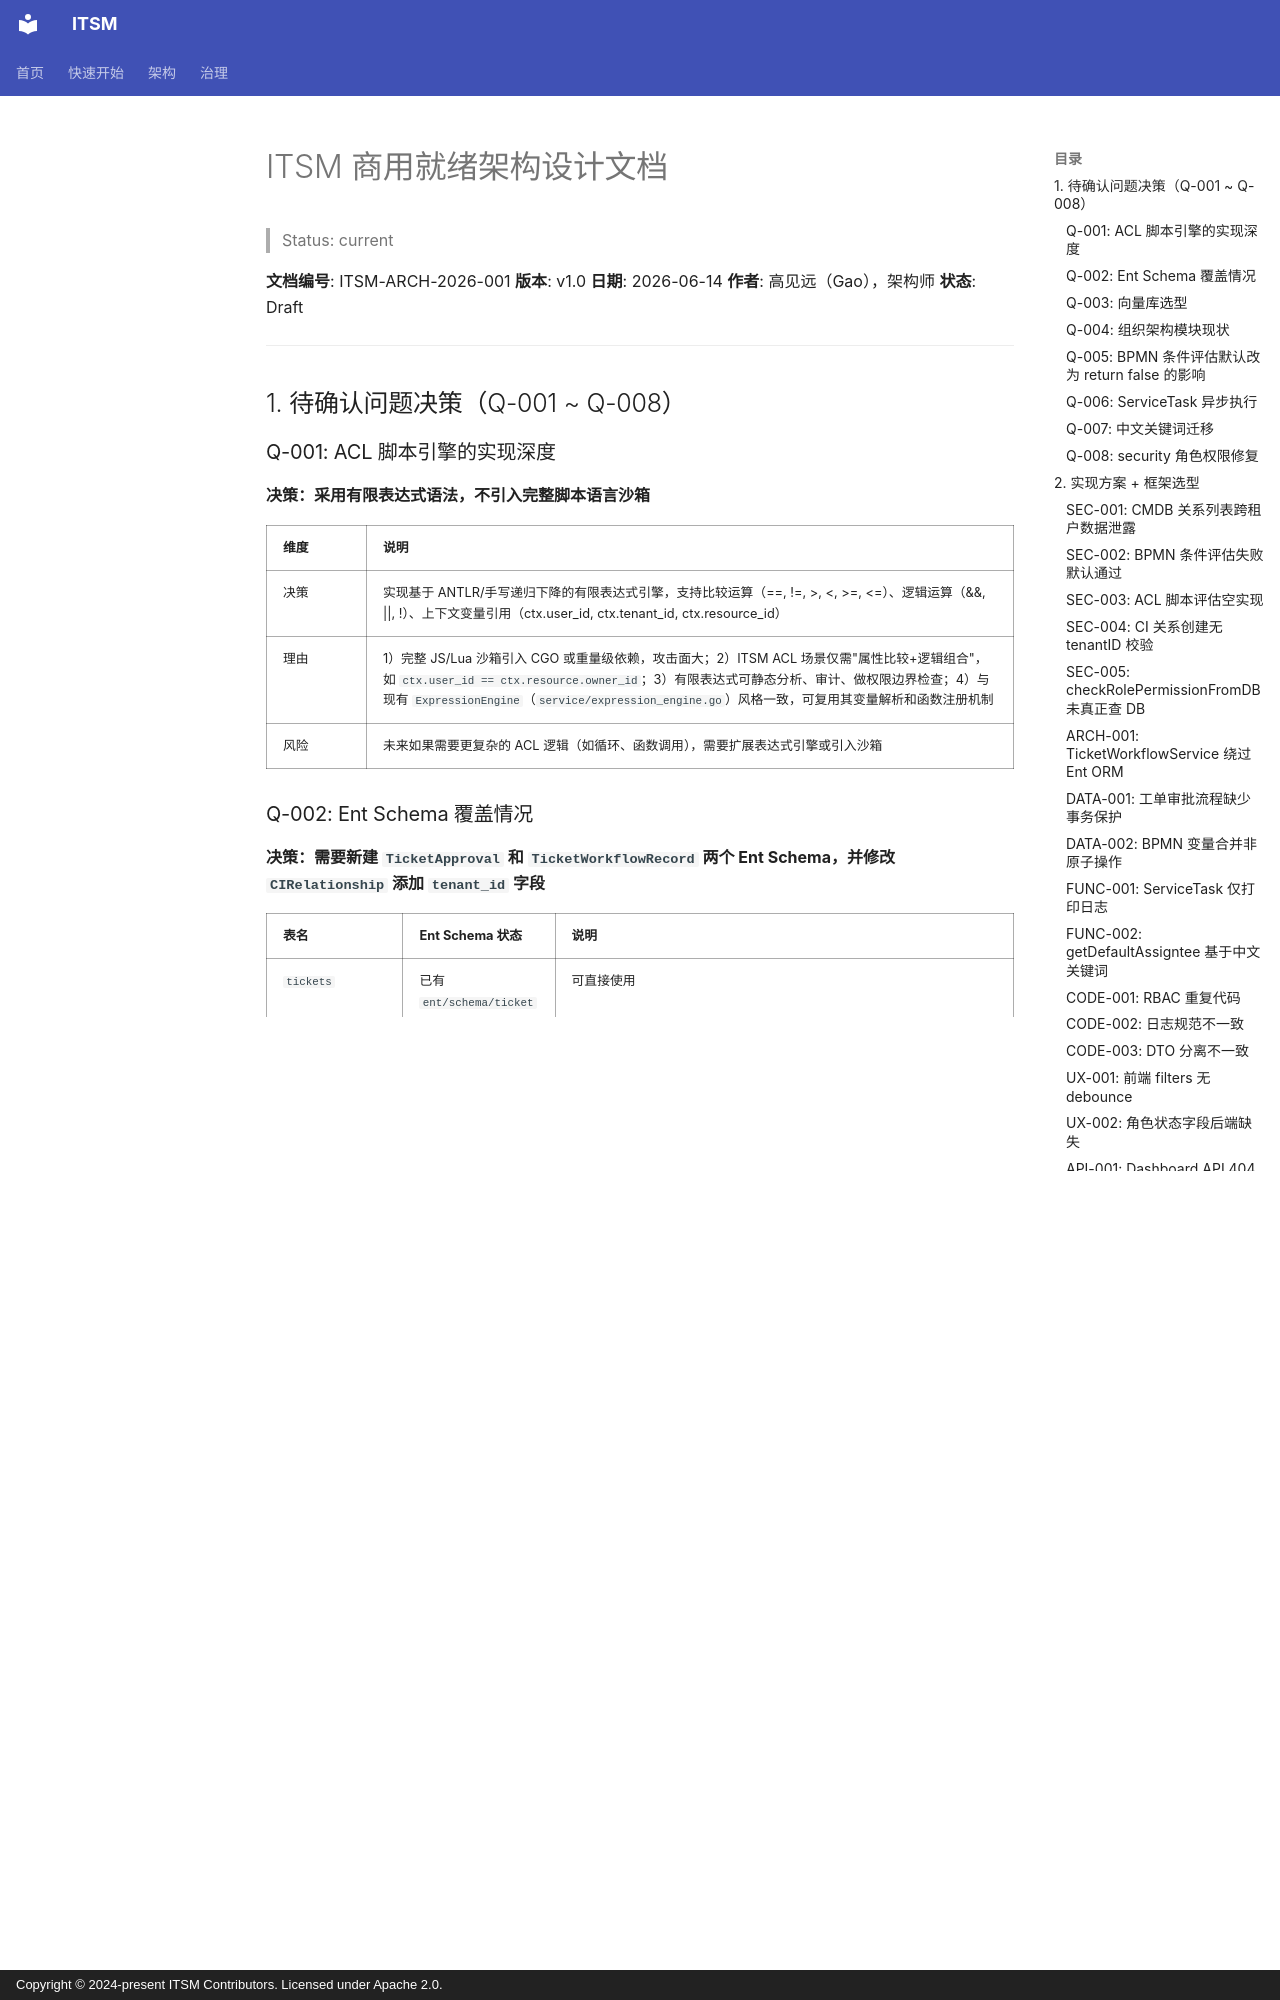

repository: heidsoft/itsm · page: architecture/commercial-ready-architecture/index.html · generator: mkdocs · copyright: Copyright © 2024-present ITSM Contributors. Licensed under Apache 2.0.

# ITSM 商用就绪架构设计文档

> Status: current

**文档编号**: ITSM-ARCH-2026-001
**版本**: v1.0
**日期**: 2026-06-14
**作者**: 高见远（Gao），架构师
**状态**: Draft

---

## 1. 待确认问题决策（Q-001 ~ Q-008）

### Q-001: ACL 脚本引擎的实现深度

**决策：采用有限表达式语法，不引入完整脚本语言沙箱**

| 维度 | 说明 |
|------|------|
| 决策 | 实现基于 ANTLR/手写递归下降的有限表达式引擎，支持比较运算（==, !=, >, <, >=, <=）、逻辑运算（&&, \|\|, !）、上下文变量引用（ctx.user_id, ctx.tenant_id, ctx.resource_id） |
| 理由 | 1）完整 JS/Lua 沙箱引入 CGO 或重量级依赖，攻击面大；2）ITSM ACL 场景仅需"属性比较+逻辑组合"，如 `ctx.user_id == ctx.resource.owner_id`；3）有限表达式可静态分析、审计、做权限边界检查；4）与现有 `ExpressionEngine`（`service/expression_engine.go`）风格一致，可复用其变量解析和函数注册机制 |
| 风险 | 未来如果需要更复杂的 ACL 逻辑（如循环、函数调用），需要扩展表达式引擎或引入沙箱 |

### Q-002: Ent Schema 覆盖情况

**决策：需要新建 `TicketApproval` 和 `TicketWorkflowRecord` 两个 Ent Schema，并修改 `CIRelationship` 添加 `tenant_id` 字段**

| 表名 | Ent Schema 状态 | 说明 |
|------|----------------|------|
| `tickets` | 已有 `ent/schema/ticket.go` | 可直接使用 |
| `ticket_approvals` | **缺失** | 现有 `approval_record.go` Schema 结构与 `ticket_approvals` 表不同（字段名、关联关系不一致），需要新建 `TicketApproval` Schema 对齐原生 SQL 使用的表结构 |
| `ticket_workflow_records` | **缺失** | 需要新建 `TicketWorkflowRecord` Schema |
| `ci_relationships` | 已有但**缺 tenant_id** | `ent/schema/ci_relationship.go` 没有 `tenant_id` 字段，需新增 |
| `departments` | 已有 | 完整 |
| `tags` | 已有 | 完整 |
| `teams` | 已有 | 完整 |
| `roles` | 已有，但**缺 is_active/status 字段** | `ent/schema/role.go` 没有 `is_active` 或 `status` 字段 |

**迁移策略**：
1. 先创建缺失的 Ent Schema 并执行 `make entgen`
2. `TicketWorkflowService` 迁移时，逐步将 `rawDB.ExecContext` 替换为 Ent 调用
3. `CIRelationship` 添加 `tenant_id` 字段需要数据库迁移脚本设置默认值

### Q-003: 向量库选型

**决策：继续使用 pgvector（PostgreSQL 扩展），不引入独立向量库**

| 维度 | 说明 |
|------|------|
| 决策 | 保持当前 pgvector 方案，优化 `VectorStore` 初始化逻辑 |
| 理由 | 1）`service/vector_store.go` 已基于 pgvector 实现 Upsert/SearchTopK，逻辑完整；2）`service/embed_pipeline.go` 已实现知识库/事件向量化管道；3）当前问题是**未初始化**（vectors 表可能不存在）而非选型问题；4）引入 Milvus/Qdrant 等独立向量库增加运维复杂度，对 ITSM 场景不值得 |
| 修复方案 | 1）启动时检测 pgvector 扩展和 vectors 表是否存在，不存在则自动创建；2）`EmbeddingPipeline` 增加定时/触发式索引同步；3）向量库不可用时 RAG 接口返回友好降级信息 |
